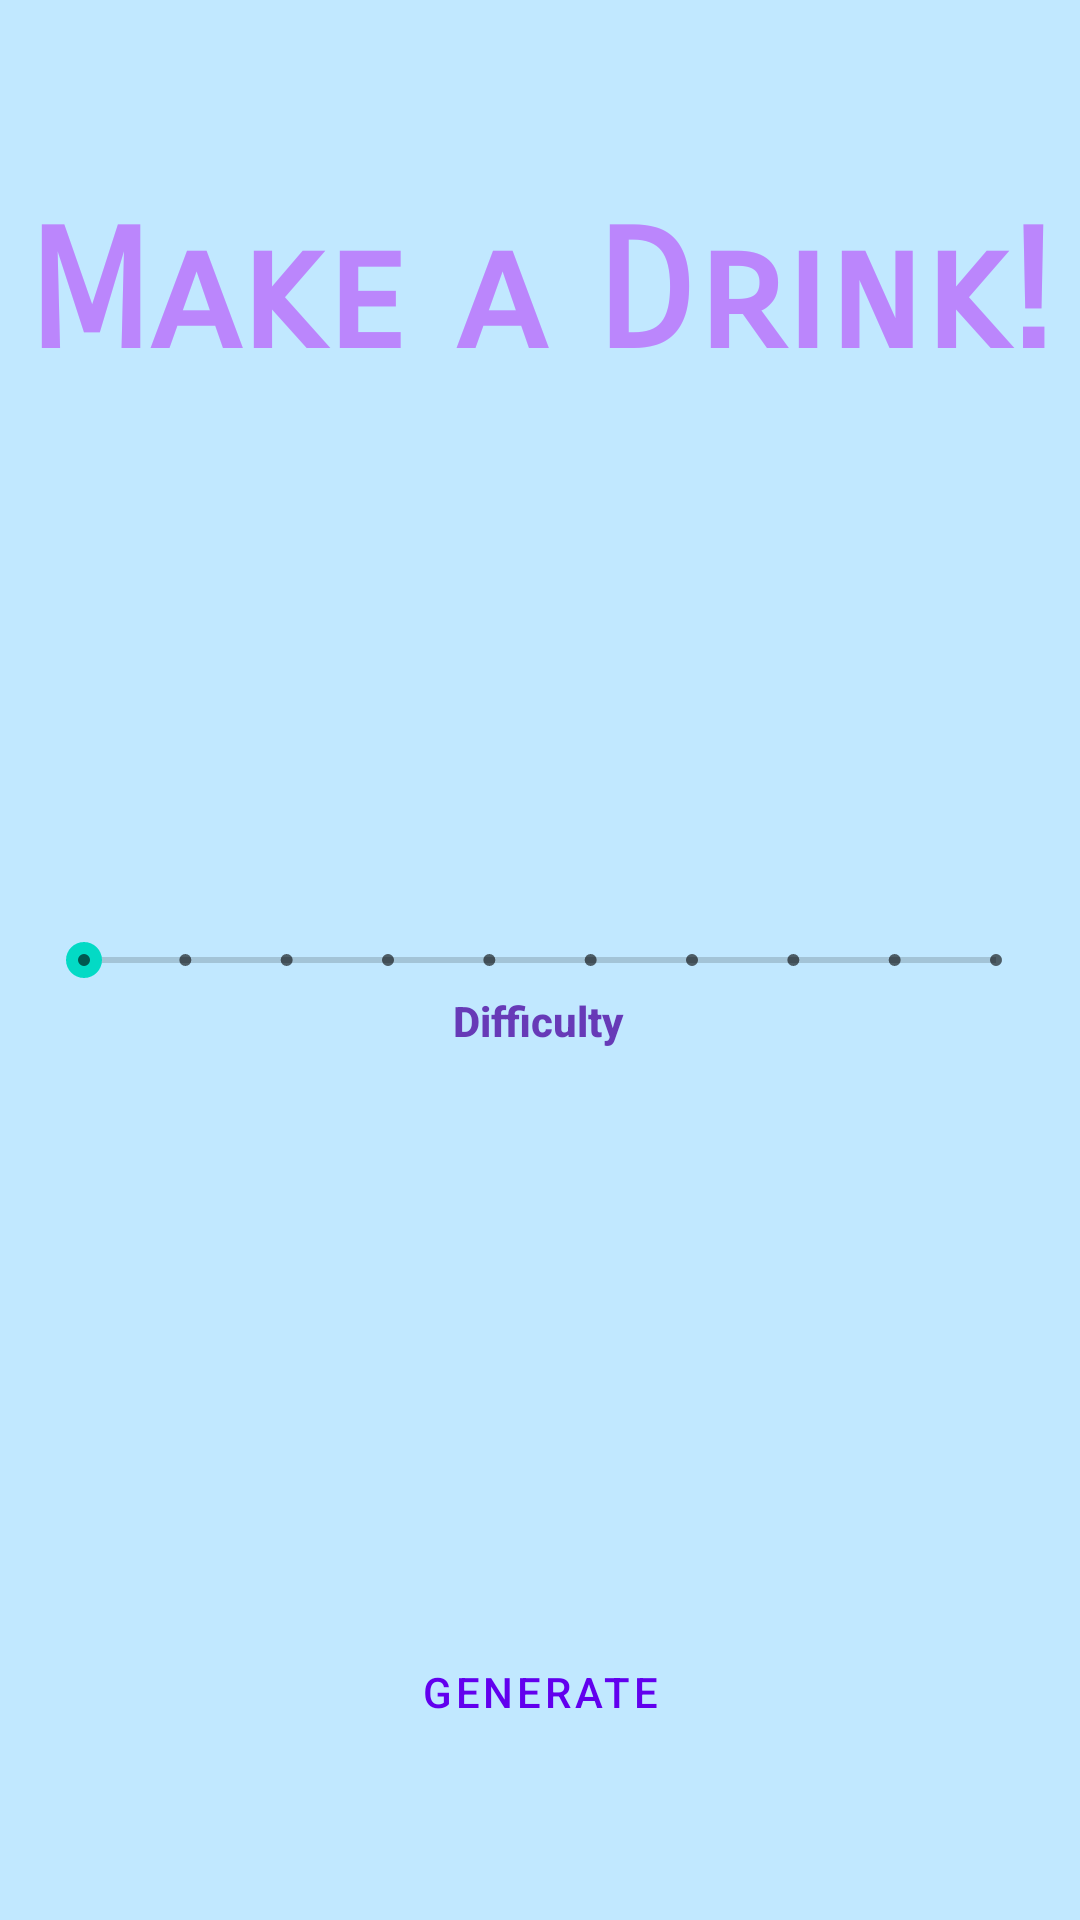

Write the Android layout XML for this screen, with the resource values it uses.
<!-- AndroidManifest.xml: activity theme Theme.MyApplication1.Fullscreen -->
<!-- res/layout/activity_fullscreen.xml -->
<?xml version="1.0" encoding="utf-8"?>
<FrameLayout xmlns:android="http://schemas.android.com/apk/res/android"
    xmlns:app="http://schemas.android.com/apk/res-auto"
    xmlns:tools="http://schemas.android.com/tools"
    android:layout_width="match_parent"
    android:layout_height="match_parent"
    android:background="@color/material_dynamic_primary90"
    android:theme="@style/ThemeOverlay.MyApplication1.FullscreenContainer"
    tools:context=".FullscreenActivity">

    

    

    <androidx.constraintlayout.widget.ConstraintLayout
        android:layout_width="match_parent"
        android:layout_height="match_parent">

        <TextView
            android:id="@+id/fullscreen_content"
            android:layout_width="wrap_content"
            android:layout_height="wrap_content"
            android:layout_marginTop="65dp"
            android:fontFamily="sans-serif-smallcaps"
            android:gravity="center"
            android:keepScreenOn="true"
            android:text="@string/app_name"
            android:textColor="@color/purple_200"
            android:textSize="55sp"
            android:textStyle="bold"
            app:layout_constraintEnd_toEndOf="parent"
            app:layout_constraintStart_toStartOf="parent"
            app:layout_constraintTop_toTopOf="parent" />

        <SeekBar
            android:id="@+id/seekBar2"
            style="@style/Widget.AppCompat.SeekBar.Discrete"
            android:layout_width="336dp"
            android:layout_height="151dp"
            android:indeterminate="false"
            android:max="9"
            app:layout_constraintBottom_toBottomOf="parent"
            app:layout_constraintEnd_toEndOf="parent"
            app:layout_constraintHorizontal_bias="0.496"
            app:layout_constraintStart_toStartOf="parent"
            app:layout_constraintTop_toTopOf="parent" />

        <TextView
            android:id="@+id/Difficulty_rating"
            android:layout_width="67dp"
            android:layout_height="40dp"
            android:fontFamily="sans-serif-medium"
            android:text="@string/difficulty"
            android:textAlignment="center"
            android:textColor="#673AB7"
            android:textStyle="bold"
            app:layout_constraintBottom_toBottomOf="parent"
            app:layout_constraintEnd_toEndOf="parent"
            app:layout_constraintHorizontal_bias="0.498"
            app:layout_constraintStart_toStartOf="parent"
            app:layout_constraintTop_toTopOf="parent"
            app:layout_constraintVertical_bias="0.551" />

        <Button
            android:id="@+id/dummy_button"
            style="?android:attr/buttonBarButtonStyle"
            android:layout_width="0dp"
            android:layout_height="wrap_content"
            android:layout_marginBottom="52dp"
            android:layout_weight="1"
            android:onClick="onButton"
            android:text="@string/button"
            app:layout_constraintBottom_toBottomOf="parent"
            app:layout_constraintEnd_toEndOf="parent"
            app:layout_constraintHorizontal_bias="0.0"
            app:layout_constraintStart_toStartOf="parent" />

        <LinearLayout
            android:id="@+id/fullscreen_content_controls"
            style="@style/Widget.Theme.MyApplication1.ButtonBar.Fullscreen"
            android:layout_width="match_parent"
            android:layout_height="wrap_content"
            android:layout_gravity="bottom|center_horizontal"
            android:layout_marginTop="864dp"
            android:orientation="horizontal"
            app:layout_constraintBottom_toBottomOf="parent"
            app:layout_constraintEnd_toEndOf="parent"
            app:layout_constraintStart_toStartOf="parent"
            app:layout_constraintTop_toTopOf="parent"
            tools:ignore="UselessParent">

        </LinearLayout>

        <Spinner
            android:id="@+id/spinner"
            android:layout_width="409dp"
            android:layout_height="wrap_content"
            android:layout_marginTop="206dp"
            android:layout_marginBottom="501dp"
            app:layout_constraintBottom_toBottomOf="parent"
            app:layout_constraintTop_toTopOf="parent"
            tools:layout_editor_absoluteX="1dp" />

    </androidx.constraintlayout.widget.ConstraintLayout>

</FrameLayout>
<!-- resources referenced by this layout -->
<resources>
  <string name="app_name">Make a Drink!</string>
  <string name="button">Generate</string>
  <string name="difficulty">Difficulty</string>
  <style name="ThemeOverlay.MyApplication1.FullscreenContainer" parent="">
          <item name="fullscreenBackgroundColor">@color/light_blue_600</item>
          <item name="fullscreenTextColor">@color/light_blue_A200</item>
      </style>
  <style name="Widget.Theme.MyApplication1.ButtonBar.Fullscreen" parent="">
          <item name="android:background">@color/black_overlay</item>
          <item name="android:buttonBarStyle">?android:attr/buttonBarStyle</item>
      </style>
  <style name="Theme.MyApplication1.Fullscreen" parent="Theme.MyApplication1">
          <item name="android:actionBarStyle">
              @style/Widget.Theme.MyApplication1.ActionBar.Fullscreen
          </item>
          <item name="android:windowActionBarOverlay">true</item>
          <item name="android:windowBackground">@null</item>
      </style>
  <style name="Theme.MyApplication1" parent="Theme.MaterialComponents.DayNight.DarkActionBar">
          
          <item name="colorPrimary">@color/purple_500</item>
          <item name="colorPrimaryVariant">@color/purple_700</item>
          <item name="colorOnPrimary">@color/white</item>
          
          <item name="colorSecondary">@color/teal_200</item>
          <item name="colorSecondaryVariant">@color/teal_700</item>
          <item name="colorOnSecondary">@color/black</item>
          
          <item name="android:statusBarColor">?attr/colorPrimaryVariant</item>
          
      </style>
  <style name="Widget.Theme.MyApplication1.ActionBar.Fullscreen" parent="Widget.AppCompat.ActionBar">
          <item name="android:background">@color/black_overlay</item>
      </style>
  <!-- not gathered from this repository: default colours our renderer supplied (Android Studio template values) -->
  <color name="purple_200">#FFBB86FC</color>
  <color name="purple_500">#FF6200EE</color>
  <color name="purple_700">#FF3700B3</color>
  <color name="teal_200">#FF03DAC5</color>
  <color name="teal_700">#FF018786</color>
  <color name="black">#FF000000</color>
  <color name="white">#FFFFFFFF</color>
</resources>
